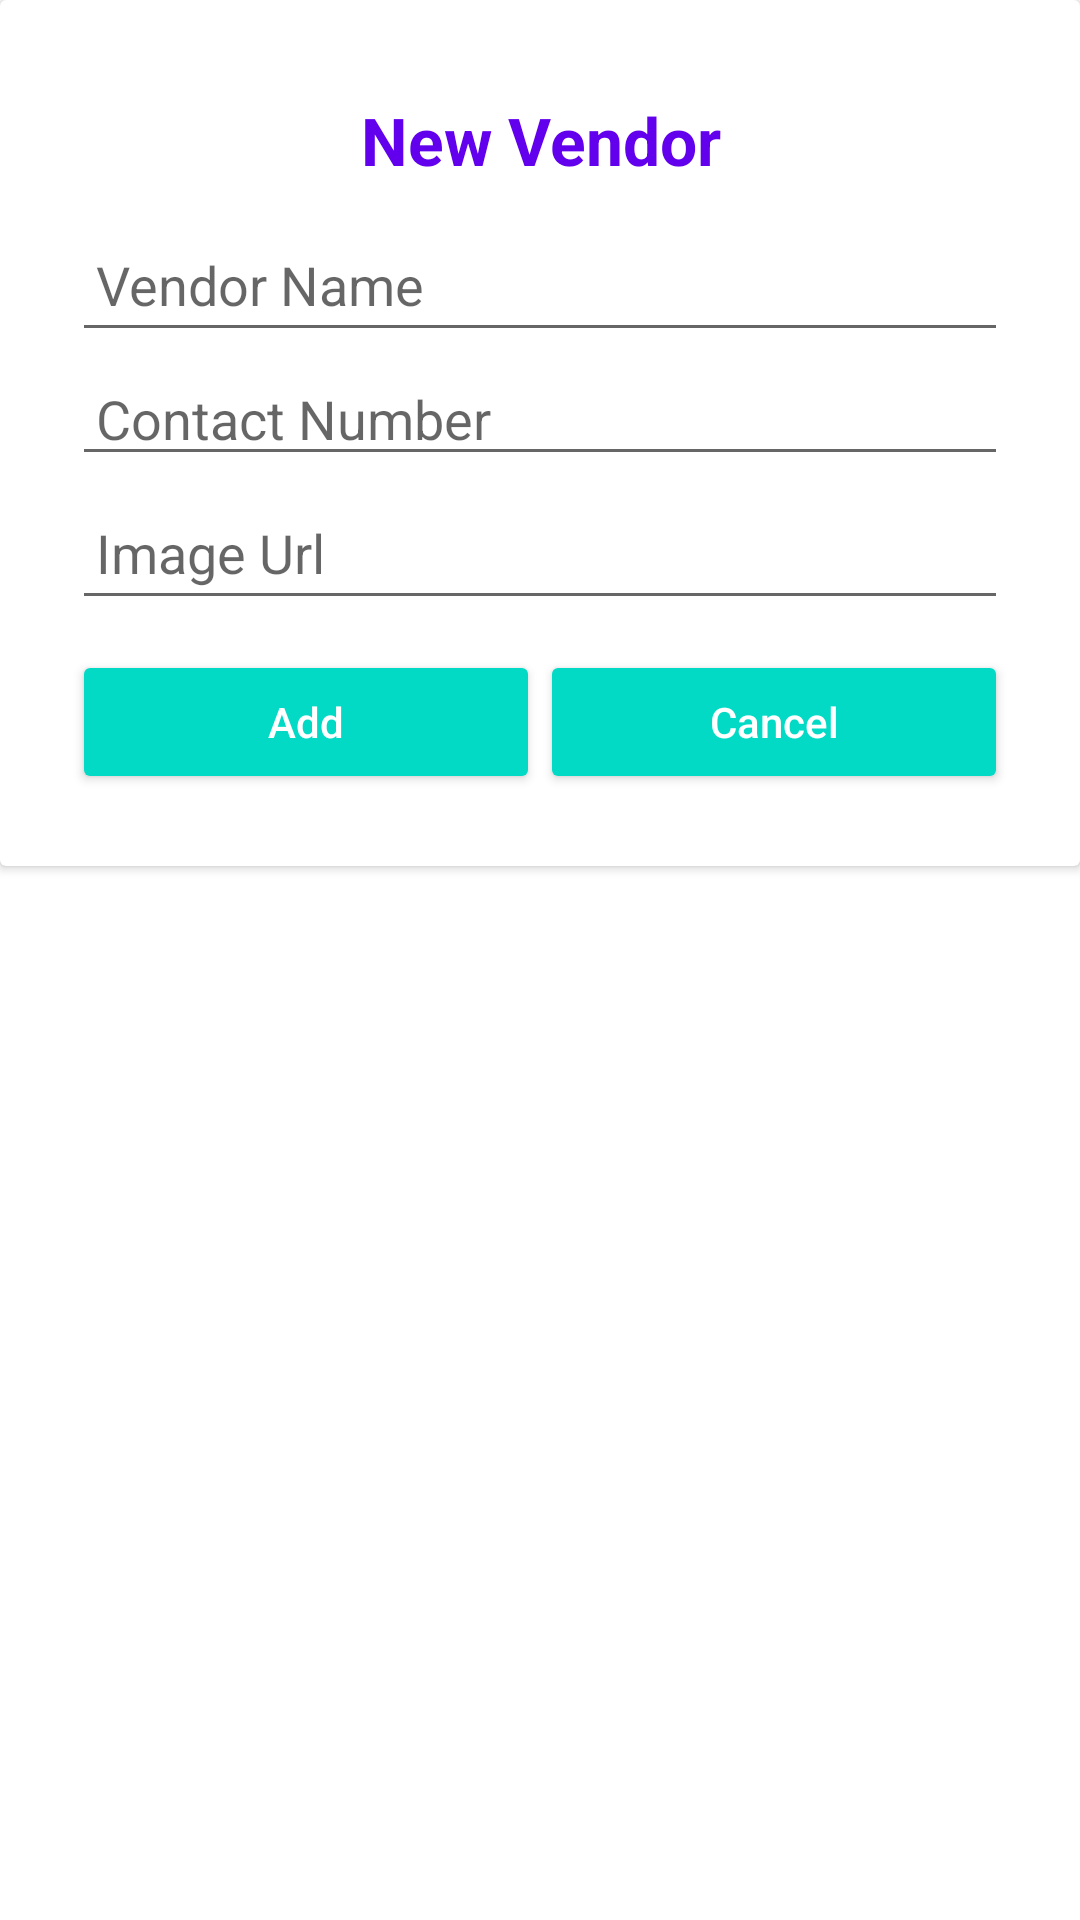

Here is an Android app screen rendered from its layout file. Give the layout XML and the strings, colors and styles it references.
<!-- AndroidManifest.xml: application theme Theme.MaterialComponents.DayNight.NoActionBar -->
<!-- res/layout/update_popup.xml -->
<?xml version="1.0" encoding="utf-8"?>
<LinearLayout xmlns:android="http://schemas.android.com/apk/res/android"
    xmlns:app="http://schemas.android.com/apk/res-auto"
    android:orientation="vertical"
    android:id="@+id/v_layout_id"
    android:layout_width="match_parent"
    android:layout_height="match_parent">

    <androidx.cardview.widget.CardView
        android:layout_width="wrap_content"
        android:layout_height="wrap_content">

        <RelativeLayout
            android:padding="24dp"
            android:layout_width="match_parent"
            android:layout_height="wrap_content">

            <TextView
                android:id="@+id/title_popup_id"
                style="@style/Widget.MaterialComponents.TextView"
                android:layout_width="match_parent"
                android:layout_height="wrap_content"
                android:layout_marginTop="0dp"
                android:gravity="center"
                android:paddingTop="8dp"
                android:paddingBottom="8dp"
                android:text="New Vendor"
                android:textAppearance="@style/TextAppearance.AppCompat.Large"
                android:textColor="@color/purple_500"
                android:textStyle="bold" />











            <EditText
                android:id="@+id/v_name_id"
                android:layout_width="match_parent"
                android:layout_height="wrap_content"
                android:layout_below="@id/title_popup_id"
                android:hint="Vendor Name"
                android:minHeight="48dp"
                android:paddingLeft="8dp"
                android:textAppearance="@style/TextAppearance.AppCompat.Medium" />

            <EditText
                android:id="@+id/v_contact_id"
                android:hint="Contact Number"
                android:layout_width="match_parent"
                android:layout_height="wrap_content"
                android:paddingLeft="8dp"
                android:layout_below="@id/v_name_id"/>

            <EditText
                android:id="@+id/v_image_et"
                android:layout_width="match_parent"
                android:layout_height="wrap_content"
                android:layout_below="@id/v_contact_id"
                android:hint="Image Url"
                android:minHeight="48dp"
                android:paddingLeft="8dp"
                android:textAppearance="@style/TextAppearance.AppCompat.Medium" />








            <LinearLayout
                android:layout_width="match_parent"
                android:layout_height="wrap_content"
                android:layout_below="@id/v_image_et">

                <Button
                    android:id="@+id/vAdd_btn"
                    style="@style/Widget.AppCompat.Button.Colored"
                    android:layout_width="0dp"
                    android:layout_height="wrap_content"
                    android:layout_marginTop="10dp"
                    android:layout_weight="1"
                    android:text="Add"
                    android:textAllCaps="false" />

                <Button
                    android:id="@+id/vCancel_btn"
                    style="@style/Widget.AppCompat.Button.Colored"
                    android:layout_width="0dp"
                    android:layout_height="wrap_content"
                    android:layout_marginTop="10dp"
                    android:layout_weight="1"
                    android:text="Cancel"
                    android:textAllCaps="false" />

            </LinearLayout>
        </RelativeLayout>

    </androidx.cardview.widget.CardView>

</LinearLayout>
<!-- resources referenced by this layout -->
<resources>
  <color name="purple_500">#FF6200EE</color>
  <string name="item_expiry_date_popup">Item Expiry Date</string>
</resources>
